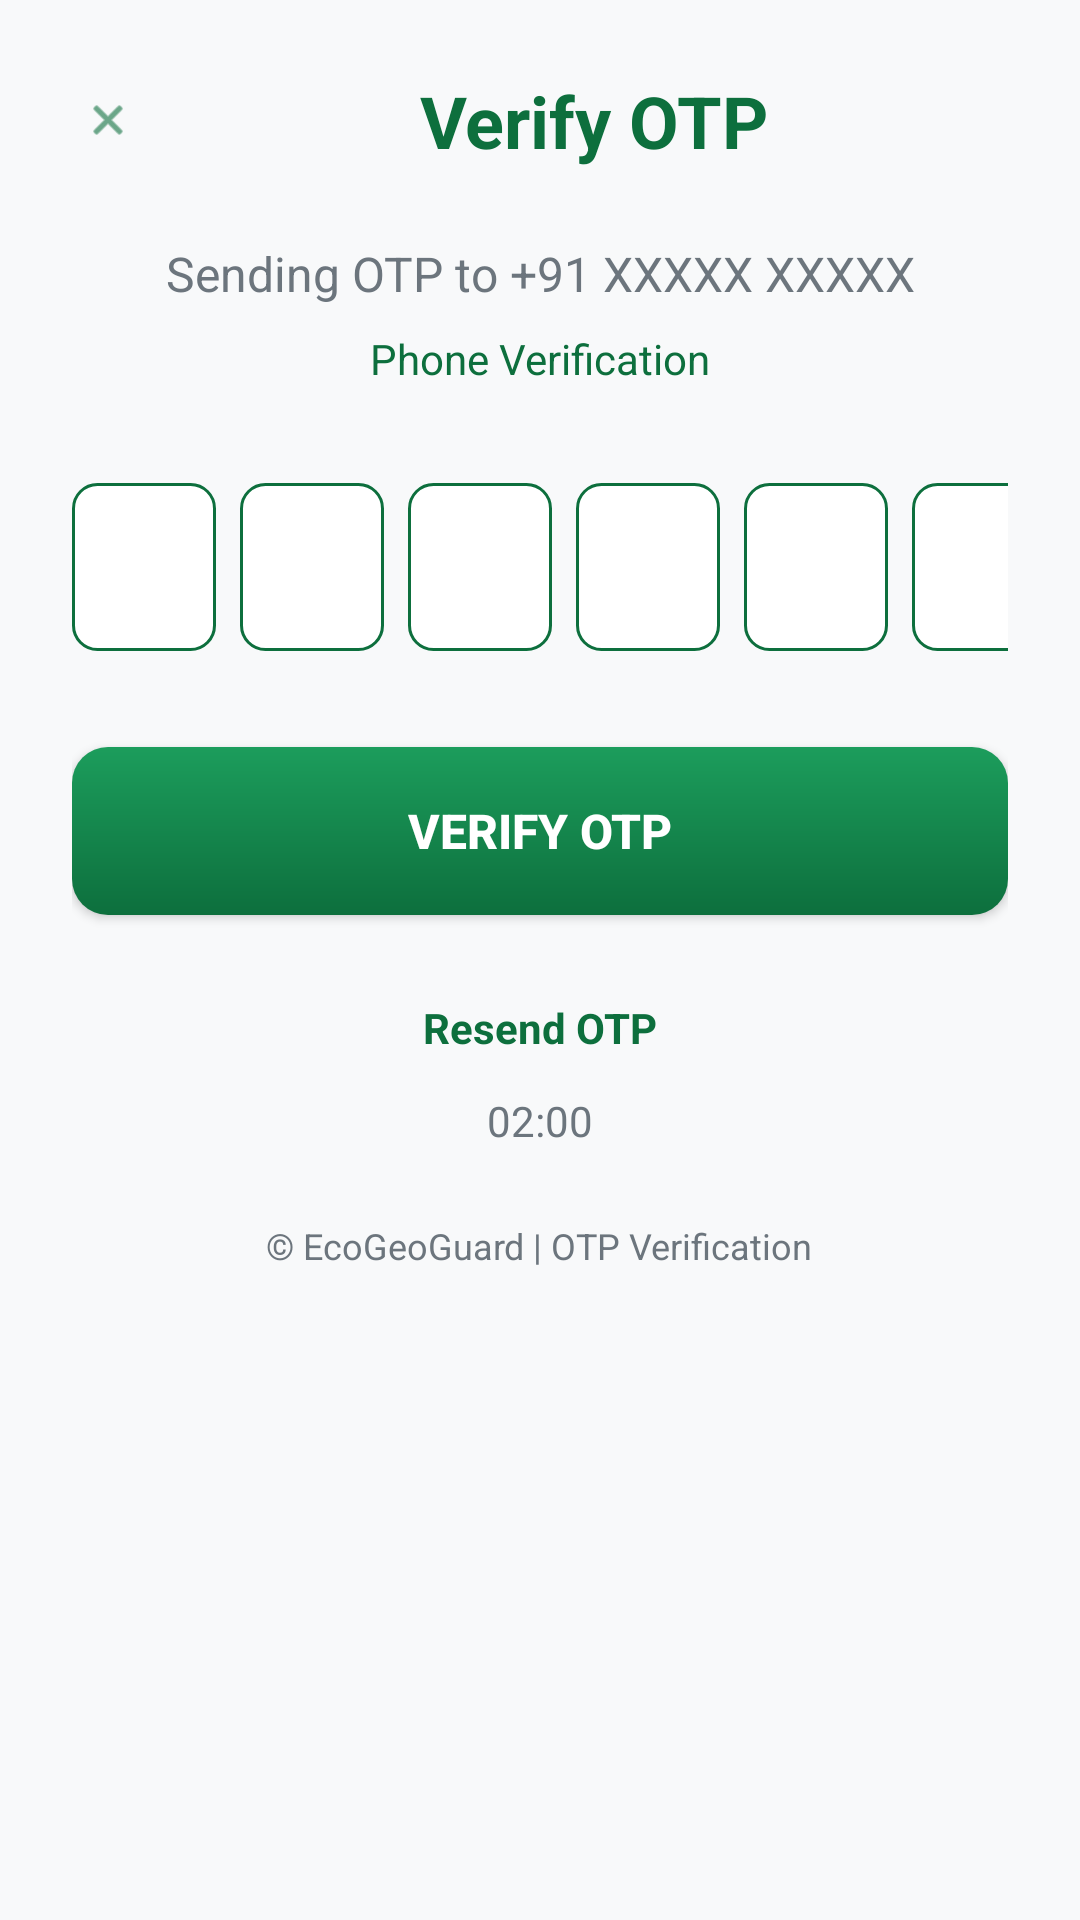

Produce the Android XML layout that renders to this screen, including the resource entries it uses.
<!-- AndroidManifest.xml: application theme Theme.EcoGeoGuard -->
<!-- res/layout/fragment_otp_verification.xml -->
<?xml version="1.0" encoding="utf-8"?>
<ScrollView xmlns:android="http://schemas.android.com/apk/res/android"
    xmlns:app="http://schemas.android.com/apk/res-auto"
    android:layout_width="match_parent"
    android:layout_height="match_parent"
    android:background="@color/bgLight">

    <LinearLayout
        android:layout_width="match_parent"
        android:layout_height="wrap_content"
        android:orientation="vertical"
        android:padding="24dp">

        
        <LinearLayout
            android:layout_width="match_parent"
            android:layout_height="wrap_content"
            android:orientation="horizontal"
            android:gravity="center_vertical"
            android:layout_marginBottom="24dp">

            <ImageView
                android:id="@+id/btnBack"
                android:layout_width="24dp"
                android:layout_height="24dp"
                android:src="@android:drawable/ic_menu_close_clear_cancel"
                app:tint="@color/primaryGreen"
                android:padding="4dp"/>

            <TextView
                android:layout_width="0dp"
                android:layout_height="wrap_content"
                android:layout_weight="1"
                android:text="Verify OTP"
                android:textSize="24sp"
                android:textStyle="bold"
                android:textColor="@color/primaryGreen"
                android:gravity="center"
                android:layout_marginStart="12dp"/>
        </LinearLayout>

        
        <TextView
            android:id="@+id/tvPhoneNumber"
            android:layout_width="match_parent"
            android:layout_height="wrap_content"
            android:text="Sending OTP to +91 XXXXX XXXXX"
            android:textSize="16sp"
            android:textColor="@color/textSecondary"
            android:gravity="center"
            android:layout_marginBottom="8dp"/>

        <TextView
            android:id="@+id/tvVerificationType"
            android:layout_width="match_parent"
            android:layout_height="wrap_content"
            android:text="Phone Verification"
            android:textSize="14sp"
            android:textColor="@color/primaryGreen"
            android:gravity="center"
            android:layout_marginBottom="32dp"/>

        
        <LinearLayout
            android:layout_width="wrap_content"
            android:layout_height="wrap_content"
            android:orientation="horizontal"
            android:layout_gravity="center"
            android:layout_marginBottom="32dp">

            <EditText
                android:id="@+id/etOtp1"
                android:layout_width="48dp"
                android:layout_height="56dp"
                android:inputType="number"
                android:maxLength="1"
                android:gravity="center"
                android:textSize="20sp"
                android:background="@drawable/bg_otp_box"
                android:layout_marginEnd="8dp"/>

            <EditText
                android:id="@+id/etOtp2"
                android:layout_width="48dp"
                android:layout_height="56dp"
                android:inputType="number"
                android:maxLength="1"
                android:gravity="center"
                android:textSize="20sp"
                android:background="@drawable/bg_otp_box"
                android:layout_marginEnd="8dp"/>

            <EditText
                android:id="@+id/etOtp3"
                android:layout_width="48dp"
                android:layout_height="56dp"
                android:inputType="number"
                android:maxLength="1"
                android:gravity="center"
                android:textSize="20sp"
                android:background="@drawable/bg_otp_box"
                android:layout_marginEnd="8dp"/>

            <EditText
                android:id="@+id/etOtp4"
                android:layout_width="48dp"
                android:layout_height="56dp"
                android:inputType="number"
                android:maxLength="1"
                android:gravity="center"
                android:textSize="20sp"
                android:background="@drawable/bg_otp_box"
                android:layout_marginEnd="8dp"/>

            <EditText
                android:id="@+id/etOtp5"
                android:layout_width="48dp"
                android:layout_height="56dp"
                android:inputType="number"
                android:maxLength="1"
                android:gravity="center"
                android:textSize="20sp"
                android:background="@drawable/bg_otp_box"
                android:layout_marginEnd="8dp"/>

            <EditText
                android:id="@+id/etOtp6"
                android:layout_width="48dp"
                android:layout_height="56dp"
                android:inputType="number"
                android:maxLength="1"
                android:gravity="center"
                android:textSize="20sp"
                android:background="@drawable/bg_otp_box"/>
        </LinearLayout>

        
        <Button
            android:id="@+id/btnVerifyOtp"
            android:layout_width="match_parent"
            android:layout_height="56dp"
            android:text="Verify OTP"
            android:textSize="16sp"
            android:textStyle="bold"
            android:textColor="@android:color/white"
            android:background="@drawable/bg_button_primary"
            android:layout_marginBottom="16dp"/>

        
        <TextView
            android:id="@+id/tvResendOtp"
            android:layout_width="wrap_content"
            android:layout_height="wrap_content"
            android:text="Resend OTP"
            android:textColor="@color/primaryGreen"
            android:textStyle="bold"
            android:layout_gravity="center"
            android:padding="12dp"/>

        
        <TextView
            android:id="@+id/tvTimer"
            android:layout_width="wrap_content"
            android:layout_height="wrap_content"
            android:text="02:00"
            android:textSize="14sp"
            android:textColor="@color/textSecondary"
            android:layout_gravity="center"
            android:layout_marginBottom="24dp"/>

        
        <TextView
            android:layout_width="wrap_content"
            android:layout_height="wrap_content"
            android:text="© EcoGeoGuard | OTP Verification"
            android:textSize="12sp"
            android:textColor="@color/textSecondary"
            android:layout_gravity="center"/>
    </LinearLayout>
</ScrollView>
<!-- resources referenced by this layout -->
<resources>
  <color name="bgLight">#F8F9FA</color>
  <color name="primaryGreen">#0D6F3D</color>
  <color name="textSecondary">#6C757D</color>
  <!-- drawable bg_button_primary (drawable) -->
  <?xml version="1.0" encoding="utf-8"?>
  <shape xmlns:android="http://schemas.android.com/apk/res/android">
      <gradient
          android:startColor="#0D6F3D"
          android:endColor="#1C9D5C"
          android:angle="90"/>
      <corners android:radius="12dp"/>
      <padding
          android:left="16dp"
          android:top="12dp"
          android:right="16dp"
          android:bottom="12dp"/>
  </shape>
  <!-- drawable bg_otp_box (drawable) -->
  <?xml version="1.0" encoding="utf-8"?>
  <shape xmlns:android="http://schemas.android.com/apk/res/android">
      <solid android:color="@android:color/white"/>
      <stroke android:width="1dp" android:color="@color/primaryGreen"/>
      <corners android:radius="8dp"/>
  </shape>
  <style name="Theme.EcoGeoGuard" parent="Theme.Material3.Light.NoActionBar">
          <item name="colorPrimary">@color/primaryGreen</item>
          <item name="colorSecondary">@color/secondaryGreen</item>
          <item name="android:statusBarColor">@color/primaryGreen</item>
          <item name="android:windowBackground">@color/bgLight</item>
      </style>
  <color name="secondaryGreen">#2E7D32</color>
</resources>
